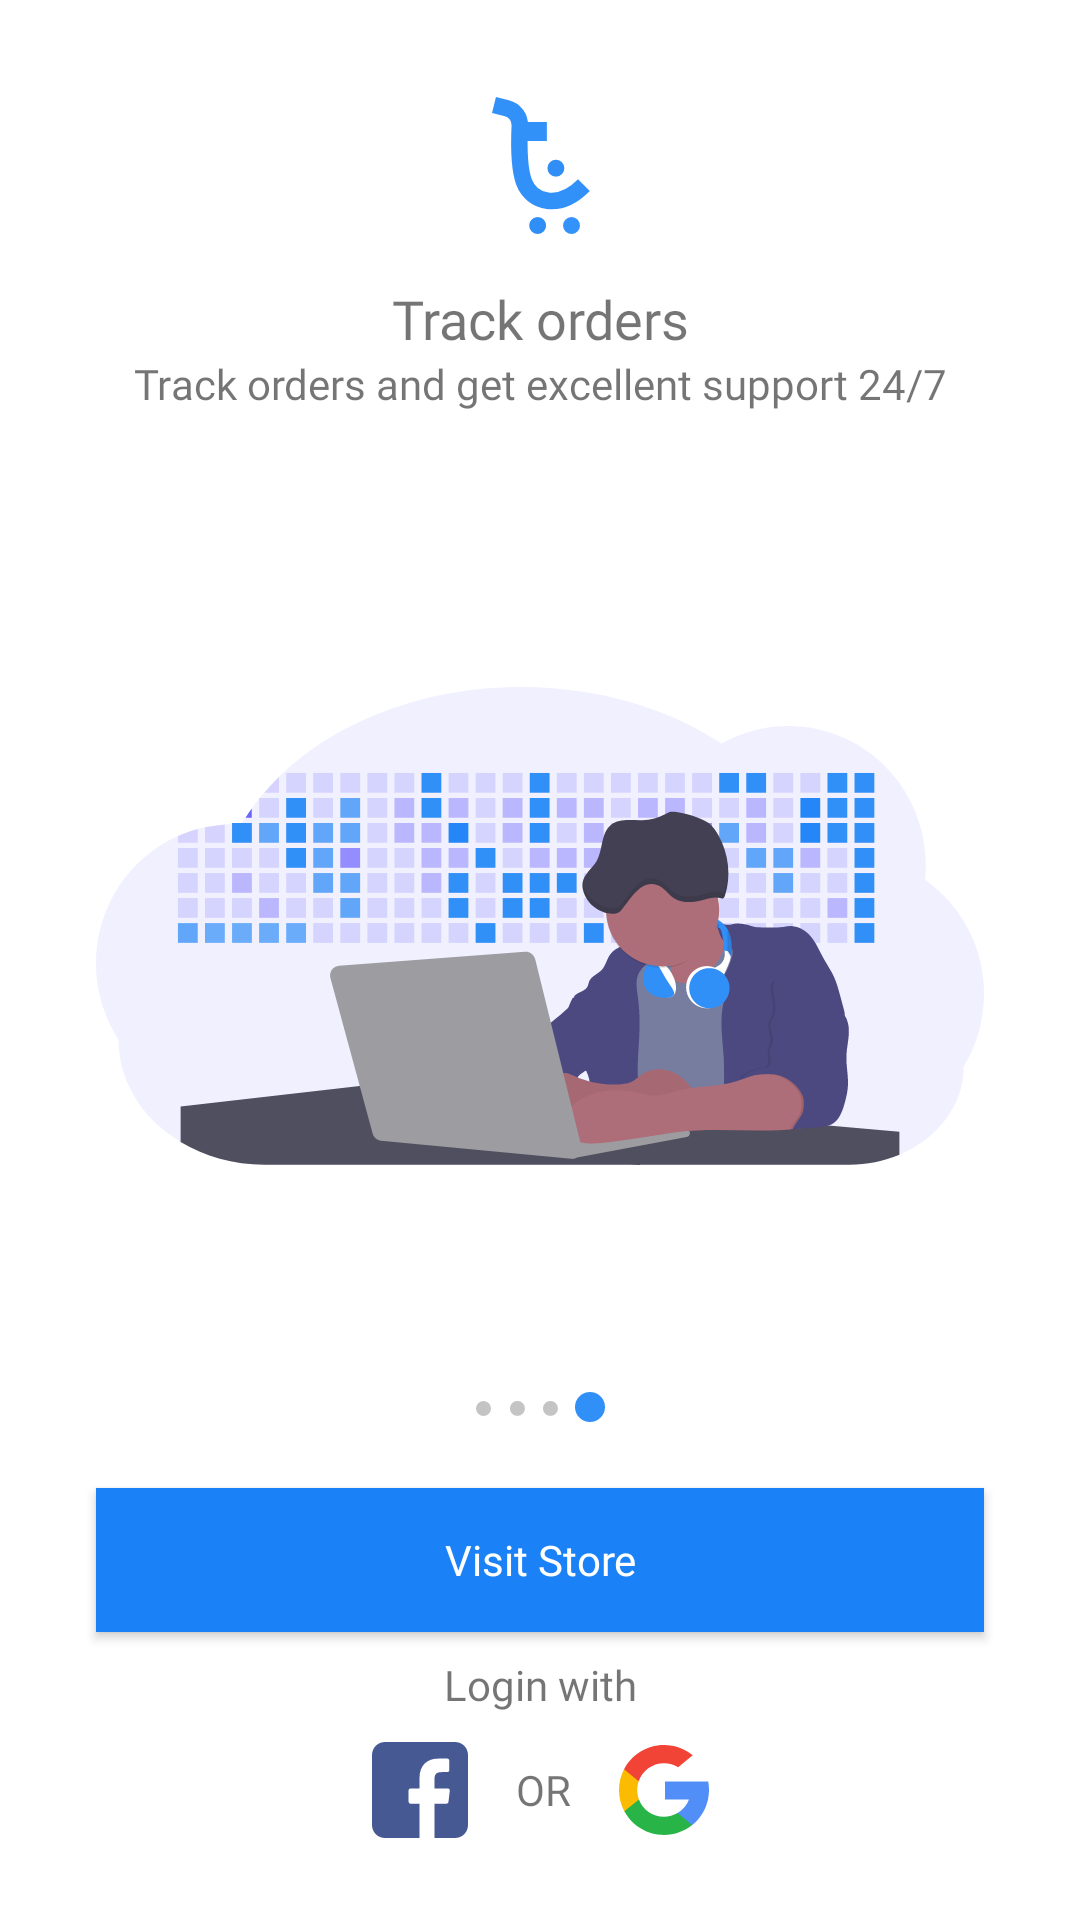

The Android layout XML behind this screen, and the referenced resources:
<!-- AndroidManifest.xml: application theme AppTheme -->
<!-- res/layout/layout_fragment_four.xml -->
<?xml version="1.0" encoding="utf-8"?>
<layout xmlns:android="http://schemas.android.com/apk/res/android"
    xmlns:app="http://schemas.android.com/apk/res-auto"
    xmlns:tools="http://schemas.android.com/tools">
    <androidx.constraintlayout.widget.ConstraintLayout
        android:layout_width="match_parent"
        android:layout_height="match_parent">

        <ImageView
            android:id="@+id/imageView"
            android:layout_width="wrap_content"
            android:layout_height="wrap_content"
            android:layout_marginTop="32dp"
            app:layout_constraintEnd_toEndOf="parent"
            app:layout_constraintStart_toStartOf="parent"
            app:layout_constraintTop_toTopOf="parent"
            android:src="@drawable/app_icon_small" />

        <ImageView
            android:id="@+id/imageView2"
            android:layout_width="0dp"
            android:layout_height="0dp"
            android:layout_marginStart="32dp"
            android:layout_marginTop="32dp"
            android:layout_marginEnd="32dp"
            android:layout_marginBottom="32dp"
            app:layout_constraintBottom_toTopOf="@+id/guideline"
            app:layout_constraintEnd_toEndOf="parent"
            app:layout_constraintStart_toStartOf="parent"
            app:layout_constraintTop_toBottomOf="@+id/textView3"
            android:src="@drawable/ic_onboarding_four" />

        <ImageView
            android:id="@+id/imageView3"
            android:layout_width="wrap_content"
            android:layout_height="wrap_content"
            android:layout_marginTop="16dp"
            app:layout_constraintEnd_toEndOf="parent"
            app:layout_constraintStart_toStartOf="parent"
            app:layout_constraintTop_toBottomOf="@+id/imageView2"
            android:src="@drawable/ic_pager_four" />

        <TextView
            android:id="@+id/textView3"
            android:layout_width="0dp"
            android:layout_height="wrap_content"
            android:layout_marginStart="32dp"
            android:layout_marginEnd="32dp"
            android:fontFamily="@font/nunito_bold"
            android:text="Track orders and get excellent support 24/7"
            android:textAlignment="center"
            app:layout_constraintEnd_toEndOf="parent"
            app:layout_constraintStart_toStartOf="parent"
            app:layout_constraintTop_toBottomOf="@+id/textView2" />

        <TextView
            android:id="@+id/textView2"
            android:layout_width="wrap_content"
            android:layout_height="wrap_content"
            android:layout_marginTop="16dp"
            android:fontFamily="@font/nunito_bold"
            android:text="Track orders"
            android:textSize="18sp"
            app:layout_constraintEnd_toEndOf="@+id/imageView"
            app:layout_constraintStart_toStartOf="@+id/imageView"
            app:layout_constraintTop_toBottomOf="@+id/imageView" />

        <TextView
            android:id="@+id/textView4"
            android:layout_width="wrap_content"
            android:layout_height="wrap_content"
            android:layout_marginTop="8dp"
            android:fontFamily="@font/nunito_bold"
            android:text="Login with"
            app:layout_constraintEnd_toEndOf="@+id/button_visit_store"
            app:layout_constraintStart_toStartOf="@+id/button_visit_store"
            app:layout_constraintTop_toBottomOf="@+id/button_visit_store" />

        <TextView
            android:id="@+id/textView5"
            android:layout_width="wrap_content"
            android:layout_height="wrap_content"
            android:layout_marginStart="16dp"
            android:layout_marginTop="16dp"
            android:layout_marginEnd="16dp"
            android:fontFamily="@font/nunito_bold"
            android:text="OR"
            app:layout_constraintEnd_toStartOf="@+id/button_google_login"
            app:layout_constraintHorizontal_bias="0.5"
            app:layout_constraintStart_toEndOf="@+id/button_facebook_login"
            app:layout_constraintTop_toBottomOf="@+id/textView4" />

        <ImageView
            android:id="@+id/button_facebook_login"
            android:layout_width="wrap_content"
            android:layout_height="wrap_content"
            app:layout_constraintBottom_toBottomOf="@+id/textView5"
            app:layout_constraintEnd_toStartOf="@+id/textView5"
            app:layout_constraintHorizontal_bias="0.5"
            app:layout_constraintHorizontal_chainStyle="packed"
            app:layout_constraintStart_toStartOf="parent"
            app:layout_constraintTop_toTopOf="@+id/textView5"
            android:src="@drawable/ic_facebook" />

        <ImageView
            android:id="@+id/button_google_login"
            android:layout_width="wrap_content"
            android:layout_height="wrap_content"
            app:layout_constraintBottom_toBottomOf="@+id/textView5"
            app:layout_constraintEnd_toEndOf="parent"
            app:layout_constraintHorizontal_bias="0.5"
            app:layout_constraintStart_toEndOf="@+id/textView5"
            app:layout_constraintTop_toTopOf="@+id/textView5"
            android:src="@drawable/ic_google" />

        <androidx.constraintlayout.widget.Guideline
            android:id="@+id/guideline"
            android:layout_width="wrap_content"
            android:layout_height="wrap_content"
            android:orientation="horizontal"
            app:layout_constraintGuide_percent="0.75" />

        <com.google.android.material.button.MaterialButton
            android:id="@+id/button_visit_store"
            android:layout_width="match_parent"
            android:layout_height="wrap_content"
            android:layout_marginStart="32dp"
            android:layout_marginTop="16dp"
            android:layout_marginEnd="32dp"
            android:padding="8dp"
            android:fontFamily="@font/nunito_bold"
            android:text="Visit Store"
            android:textAllCaps="false"
            android:textAppearance="@style/TextAppearance.AppCompat.Body1"
            android:textColor="@android:color/white"
            android:background="@color/colorPrimary"
            app:layout_constraintEnd_toEndOf="parent"
            app:cornerRadius="20dp"
            app:layout_constraintStart_toStartOf="parent"
            app:layout_constraintTop_toTopOf="@+id/guideline" />
    </androidx.constraintlayout.widget.ConstraintLayout>
</layout>
<!-- resources referenced by this layout -->
<resources>
  <color name="colorPrimary">#1A81F7</color>
  <!-- drawable app_icon_small (drawable) -->
  <vector android:autoMirrored="true" android:height="46dp"
      android:viewportHeight="46" android:viewportWidth="33"
      android:width="33dp" xmlns:android="http://schemas.android.com/apk/res/android">
      <path android:fillColor="#00000000"
          android:pathData="M1,3L5.2975,4.0482C7.9443,4.6937 9.7231,7.1799 9.5974,9.9014C9.347,15.3227 9.2731,24.048 10.9899,28.6263C13.596,35.5758 22.7423,38.096 30.9697,29.7121"
          android:strokeColor="#3291F9" android:strokeWidth="5.4975"/>
      <path android:fillColor="#3291F9" android:pathData="M7.3442,8.6393h11.2787v6.3443h-11.2787z"/>
      <path android:fillColor="#308EF6" android:pathData="M21.6313,24.0657m-2.8232,0a2.8232,2.8232 0,1 1,5.6465 0a2.8232,2.8232 0,1 1,-5.6465 0"/>
      <path android:fillColor="#308EF7" android:pathData="M15.5505,43.1767m-2.8232,0a2.8232,2.8232 0,1 1,5.6465 0a2.8232,2.8232 0,1 1,-5.6465 0"/>
      <path android:fillColor="#3492FB" android:pathData="M26.8435,43.1767m-2.8232,0a2.8232,2.8232 0,1 1,5.6465 0a2.8232,2.8232 0,1 1,-5.6465 0"/>
  </vector>
  <!-- drawable ic_facebook (drawable) -->
  <vector android:autoMirrored="true" android:height="32dp"
      android:viewportHeight="32" android:viewportWidth="32"
      android:width="32dp" xmlns:android="http://schemas.android.com/apk/res/android">
      <group>
          <clip-path android:pathData="M0,0h32v32h-32z M 0,0"/>
          <path android:fillColor="#475993" android:pathData="M27.6886,0H4.3131C1.9316,0 0.001,1.9305 0.001,4.3121V27.6878C0.001,30.0693 1.9316,31.9998 4.3131,31.9998H15.8418L15.8614,20.5648H12.8906C12.5045,20.5648 12.1912,20.2526 12.1897,19.8666L12.1755,16.1806C12.174,15.7924 12.4883,15.4769 12.8765,15.4769H15.8419V11.9153C15.8419,7.7821 18.3662,5.5316 22.0532,5.5316H25.0788C25.4659,5.5316 25.7798,5.8454 25.7798,6.2326V9.3406C25.7798,9.7276 25.4661,10.0414 25.0792,10.0416L23.2224,10.0425C21.2173,10.0425 20.829,10.9953 20.829,12.3936V15.477H25.235C25.6548,15.477 25.9806,15.8436 25.9311,16.2605L25.4942,19.9465C25.4524,20.2992 25.1533,20.565 24.7981,20.565H20.8487L20.829,32H27.6888C30.0702,32 32.0008,30.0695 32.0008,27.688V4.3121C32.0007,1.9305 30.0701,0 27.6886,0Z"/>
      </group>
  </vector>
  <!-- drawable ic_pager_four (drawable) -->
  <vector android:autoMirrored="true" android:height="10dp"
      android:viewportHeight="10" android:viewportWidth="43"
      android:width="43dp" xmlns:android="http://schemas.android.com/apk/res/android">
      <path android:fillColor="#318FF8" android:pathData="M38,5m-5,0a5,5 0,1 1,10 0a5,5 0,1 1,-10 0"/>
      <path android:fillColor="#C4C4C4" android:pathData="M13.8135,5.4789m-2.5,0a2.5,2.5 0,1 1,5 0a2.5,2.5 0,1 1,-5 0"/>
      <path android:fillColor="#C4C4C4" android:pathData="M24.8135,5.4789m-2.5,0a2.5,2.5 0,1 1,5 0a2.5,2.5 0,1 1,-5 0"/>
      <path android:fillColor="#C4C4C4" android:pathData="M2.5,5.5m-2.5,0a2.5,2.5 0,1 1,5 0a2.5,2.5 0,1 1,-5 0"/>
  </vector>
  <style name="AppTheme" parent="Theme.MaterialComponents.Light.NoActionBar">
          
          <item name="colorPrimary">@color/colorPrimary</item>
          <item name="colorPrimaryDark">@color/colorPrimaryDark</item>
          <item name="colorAccent">@color/colorAccent</item>
      </style>
  <color name="colorPrimaryDark">#318FF8</color>
  <color name="colorAccent">#30CA00</color>
</resources>
